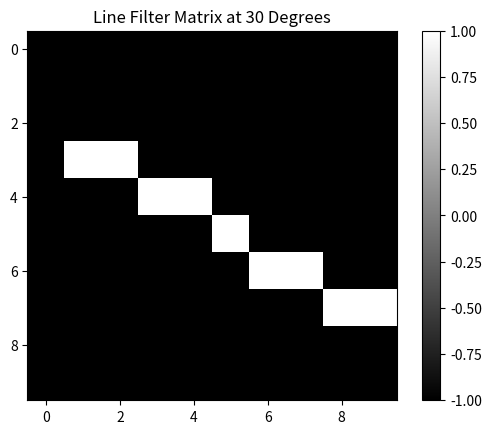

Generate this figure with matplotlib:
import numpy as np
import math
import matplotlib.pyplot as plt

def create_line_filter(size, angle_degrees):
    # Create a basic horizontal line filter
    filter_matrix = np.zeros((size, size))
    filter_matrix[size // 2, :] = 1

    # Calculate the rotation angle in radians
    angle_radians = math.radians(angle_degrees)

    # Create rotation matrix
    cos_a, sin_a = math.cos(angle_radians), math.sin(angle_radians)
    rotation_matrix = np.array([[cos_a, -sin_a], [sin_a, cos_a]])

    # Rotate each point in the filter matrix
    center = size // 2
    for x in range(size):
        for y in range(size):
            # Shift to origin, rotate, and shift back
            dx, dy = x - center, y - center
            new_dx, new_dy = np.dot(rotation_matrix, [dx, dy])
            new_x, new_y = new_dx + center, new_dy + center

            # Use nearest neighbor interpolation for rotated positions
            if int(round(new_x)) == center and 0 <= int(round(new_y)) < size:
                filter_matrix[x, y] = 1
            else:
                filter_matrix[x, y] = -1

    return filter_matrix

# Example usage
size = 10  # Size of the filter matrix
angle = 30  # Angle in degrees
line_filter = create_line_filter(size, angle)

# Plotting the filter matrix
plt.imshow(line_filter, cmap='gray', interpolation='nearest', aspect='equal')
plt.colorbar()
plt.title(f'Line Filter Matrix at {angle} Degrees')
plt.show()